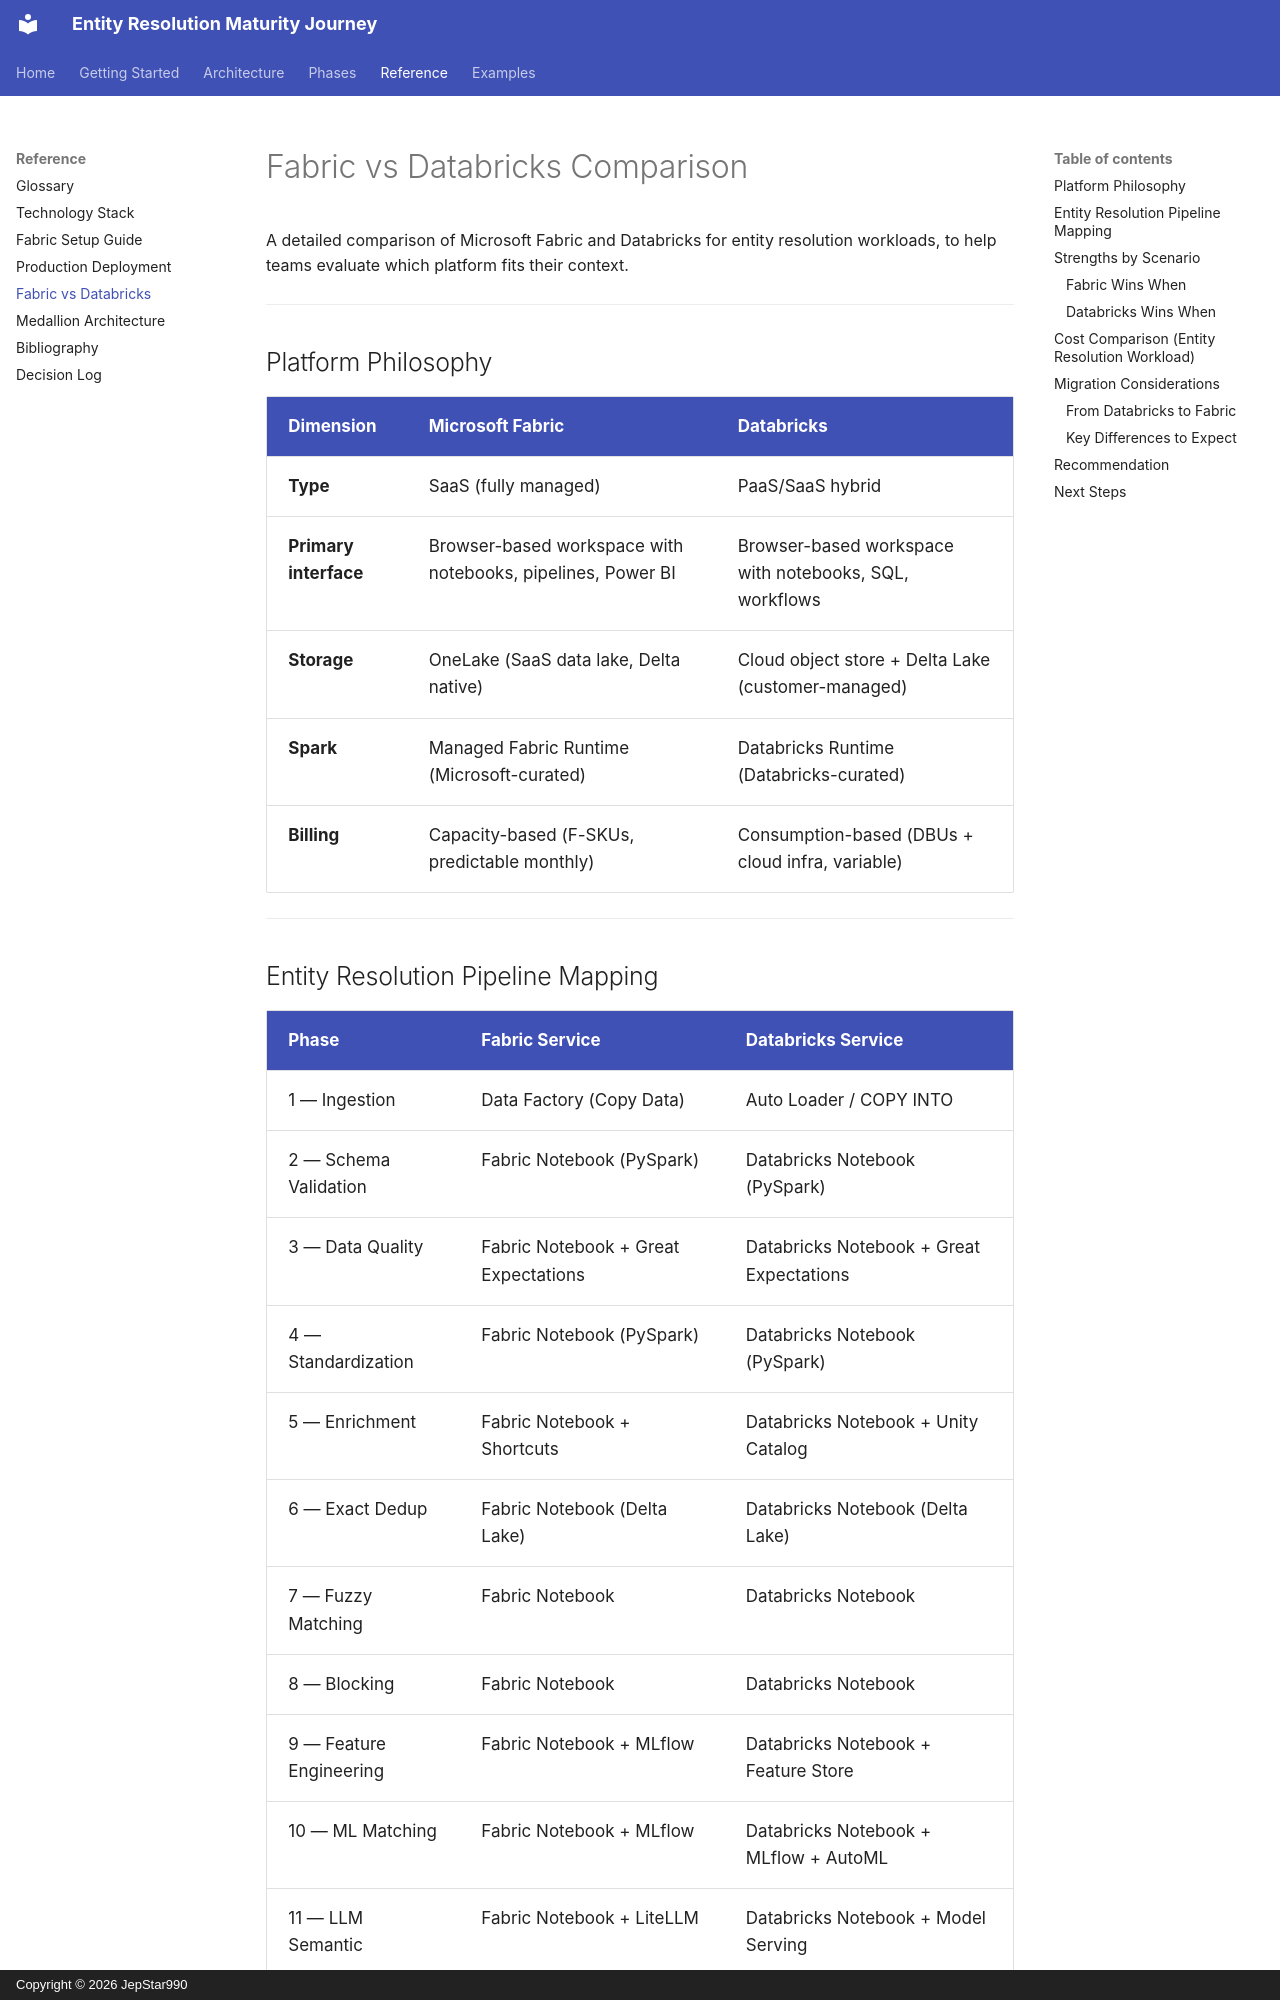

repository: JepStar990/entity-resolution-maturity-journey · page: reference/fabric-vs-databricks/index.html · generator: mkdocs · copyright: Copyright © 2026 JepStar990

# Fabric vs Databricks Comparison

A detailed comparison of Microsoft Fabric and Databricks for entity resolution workloads, to help teams evaluate which platform fits their context.

---

## Platform Philosophy

| Dimension | Microsoft Fabric | Databricks |
|-----------|-----------------|------------|
| **Type** | SaaS (fully managed) | PaaS/SaaS hybrid |
| **Primary interface** | Browser-based workspace with notebooks, pipelines, Power BI | Browser-based workspace with notebooks, SQL, workflows |
| **Storage** | OneLake (SaaS data lake, Delta native) | Cloud object store + Delta Lake (customer-managed) |
| **Spark** | Managed Fabric Runtime (Microsoft-curated) | Databricks Runtime (Databricks-curated) |
| **Billing** | Capacity-based (F-SKUs, predictable monthly) | Consumption-based (DBUs + cloud infra, variable) |

---

## Entity Resolution Pipeline Mapping

| Phase | Fabric Service | Databricks Service |
|-------|---------------|-------------------|
| 1 — Ingestion | Data Factory (Copy Data) | Auto Loader / COPY INTO |
| 2 — Schema Validation | Fabric Notebook (PySpark) | Databricks Notebook (PySpark) |
| 3 — Data Quality | Fabric Notebook + Great Expectations | Databricks Notebook + Great Expectations |
| 4 — Standardization | Fabric Notebook (PySpark) | Databricks Notebook (PySpark) |
| 5 — Enrichment | Fabric Notebook + Shortcuts | Databricks Notebook + Unity Catalog |
| 6 — Exact Dedup | Fabric Notebook (Delta Lake) | Databricks Notebook (Delta Lake) |
| 7 — Fuzzy Matching | Fabric Notebook | Databricks Notebook |
| 8 — Blocking | Fabric Notebook | Databricks Notebook |
| 9 — Feature Engineering | Fabric Notebook + MLflow | Databricks Notebook + Feature Store |
| 10 — ML Matching | Fabric Notebook + MLflow | Databricks Notebook + MLflow + AutoML |
| 11 — LLM Semantic | Fabric Notebook + LiteLLM | Databricks Notebook + Model Serving |
| 12 — Embeddings | Fabric Notebook + FAISS | Databricks Notebook + Vector Search |
| 13 — Golden Records | Fabric Notebook (Delta MERGE) | Databricks Notebook (Delta MERGE) |
| 14 — Stewardship | Fabric Notebook + Custom UI | Databricks Notebook + Custom UI |
| 15 — MDM Distribution | Real-Time Intelligence + Power BI | Delta Sharing + REST APIs |

---

## Strengths by Scenario
